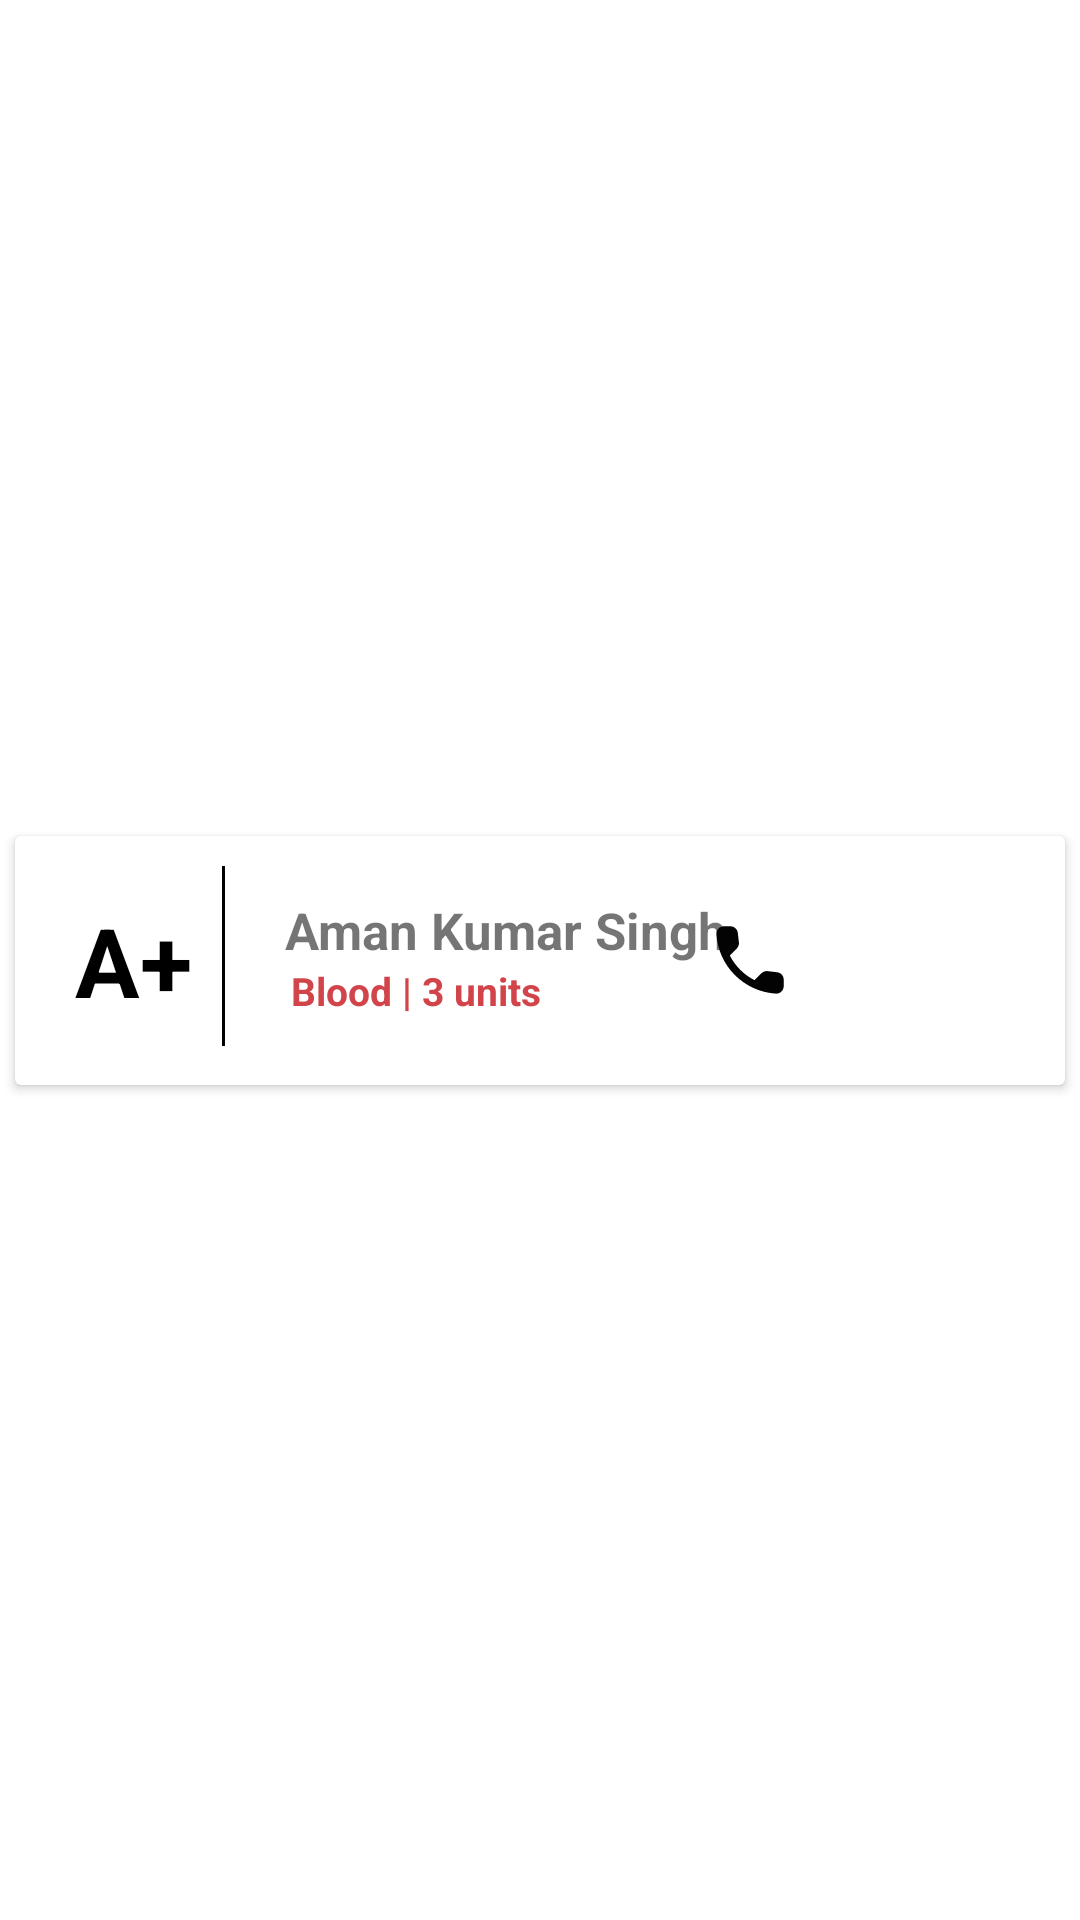

This screen was rendered from an Android layout file. Write that file and the resources it references.
<!-- AndroidManifest.xml: application theme Theme.Hope -->
<!-- res/layout/raise_request_cardview.xml -->
<?xml version="1.0" encoding="utf-8"?>
<androidx.constraintlayout.widget.ConstraintLayout xmlns:android="http://schemas.android.com/apk/res/android"
    xmlns:app="http://schemas.android.com/apk/res-auto"
    xmlns:tools="http://schemas.android.com/tools"
    android:layout_width="match_parent"
    android:layout_height="wrap_content">

    <androidx.cardview.widget.CardView
        android:layout_width="match_parent"
        android:layout_height="wrap_content"
        android:layout_margin="5dp"
        android:elevation="7dp"
        app:layout_constraintBottom_toBottomOf="parent"
        app:layout_constraintEnd_toEndOf="parent"
        app:layout_constraintStart_toStartOf="parent"
        app:layout_constraintTop_toTopOf="parent">

        <LinearLayout
            android:layout_width="wrap_content"
            android:layout_height="match_parent"
            android:layout_margin="10dp"
            android:orientation="horizontal">

            <TextView
                android:id="@+id/bloodgrp"
                android:layout_width="wrap_content"
                android:layout_height="wrap_content"
                android:layout_margin="10dp"
                android:text="A+"
                android:textColor="@color/black"
                android:textSize="32sp"
                android:textStyle="bold" />


            <View
                android:layout_width="1dp"
                android:layout_height="60dp"
                android:background="@color/black" />

            <LinearLayout
                android:layout_width="match_parent"
                android:layout_height="match_parent"
                android:layout_marginStart="10dp"
                android:gravity="start"
                android:orientation="vertical">

                <TextView
                    android:id="@+id/patient"
                    android:layout_width="wrap_content"
                    android:layout_height="wrap_content"
                    android:layout_marginStart="10dp"
                    android:layout_marginTop="10dp"
                    android:text="Aman Kumar Singh"
                    android:textSize="17sp"
                    android:textStyle="bold" />

                <TextView
                    android:layout_width="wrap_content"
                    android:layout_height="wrap_content"
                    android:layout_marginStart="12dp"
                    android:text="Blood | 3 units"
                    android:textColor="@color/active"
                    android:textSize="13sp"
                    android:textStyle="bold" />


            </LinearLayout>


        </LinearLayout>

        <LinearLayout
            android:layout_width="wrap_content"
            android:layout_height="match_parent"
            android:layout_gravity="end">

            <ImageView
                android:id="@+id/call"
                android:layout_width="30dp"
                android:layout_height="30dp"
                android:layout_gravity="center"
                android:layout_marginEnd="25dp"
                android:src="@drawable/ic_round_call_24"

                />

            <ImageView
                android:id="@+id/location"
                android:layout_width="40dp"
                android:layout_height="40dp"
                android:layout_gravity="center"
                android:layout_marginEnd="25dp"
                android:src="@drawable/ic_baseline_navigate_next" />


        </LinearLayout>

    </androidx.cardview.widget.CardView>





</androidx.constraintlayout.widget.ConstraintLayout>
<!-- resources referenced by this layout -->
<resources>
  <color name="active">#D1444A</color>
  <color name="black">#FF000000</color>
  <!-- drawable ic_round_call_24 (drawable) -->
  <vector android:height="24dp" android:tint="#030303"
      android:viewportHeight="24" android:viewportWidth="24"
      android:width="24dp" xmlns:android="http://schemas.android.com/apk/res/android">
      <path android:fillColor="@android:color/white" android:pathData="M19.23,15.26l-2.54,-0.29c-0.61,-0.07 -1.21,0.14 -1.64,0.57l-1.84,1.84c-2.83,-1.44 -5.15,-3.75 -6.59,-6.59l1.85,-1.85c0.43,-0.43 0.64,-1.03 0.57,-1.64l-0.29,-2.52c-0.12,-1.01 -0.97,-1.77 -1.99,-1.77H5.03c-1.13,0 -2.07,0.94 -2,2.07 0.53,8.54 7.36,15.36 15.89,15.89 1.13,0.07 2.07,-0.87 2.07,-2v-1.73c0.01,-1.01 -0.75,-1.86 -1.76,-1.98z"/>
  </vector>
  <style name="Theme.Hope" parent="Theme.MaterialComponents.DayNight.NoActionBar">
          
          <item name="colorPrimary">@color/active</item>
          <item name="colorPrimaryVariant">@color/active</item>
          <item name="colorOnPrimary">@color/purple_700</item>
          
          <item name="colorSecondary">@color/active</item>
          <item name="colorSecondaryVariant">@color/teal_700</item>
          <item name="colorOnSecondary">@color/black</item>
          
          <item name="android:statusBarColor" tools:targetApi="l">?attr/colorPrimaryVariant</item>
          
      </style>
  <color name="purple_700">#FF3700B3</color>
  <color name="teal_700">#FF018786</color>
</resources>
